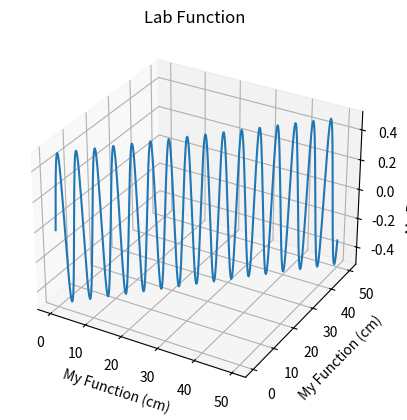

Reproduce this figure in Python.
import matplotlib.pyplot as plt
import numpy as np

ax = plt.axes(projection="3d")

x_data = np.arange(0,50,0.1)
y_data = np.arange(0,50,0.1)
z_data = np.sin(x_data) * np.cos(y_data)

ax.plot(x_data,y_data,z_data)

ax.set_title("Lab Function")
ax.set_ylabel("My Function (cm)")
ax.set_xlabel("My Function (cm)")
ax.set_zlabel("My Result (cm2)")

plt.show()
